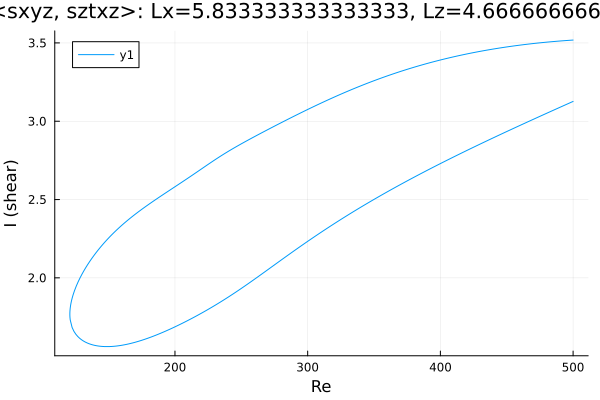

The file beside this chart, header and first rows:
Re, shear
500.0, 3.518
498.8, 3.518
497.4, 3.517
496, 3.516
494.5, 3.515
493.1, 3.514
491.7, 3.513
490.3, 3.512
488.9, 3.511
487.5, 3.51
486.1, 3.509
484.6, 3.508
483.2, 3.507
481.8, 3.506
480.4, 3.505
479, 3.504
477.6, 3.503
476.2, 3.502
474.7, 3.5
473.3, 3.499
471.9, 3.498
470.5, 3.497
469.1, 3.495
467.7, 3.494
466.3, 3.492
464.8, 3.491
463.7, 3.49
462.3, 3.488
460.9, 3.487
459.5, 3.485
458, 3.484
456.6, 3.482
455.2, 3.481
453.8, 3.479
452.4, 3.477
451, 3.476
449.6, 3.474
448.1, 3.472
446.7, 3.47
445.3, 3.468
443.9, 3.466
442.5, 3.465
441.1, 3.463
439.7, 3.461
438.2, 3.459
436.8, 3.457
435.4, 3.455
434, 3.452
432.6, 3.45
431.2, 3.448
429.8, 3.446
428.3, 3.444
426.9, 3.441
425.5, 3.439
424.1, 3.437
422.7, 3.434
421.3, 3.432
419.9, 3.429
418.4, 3.427
417, 3.424
... 547 more rows
